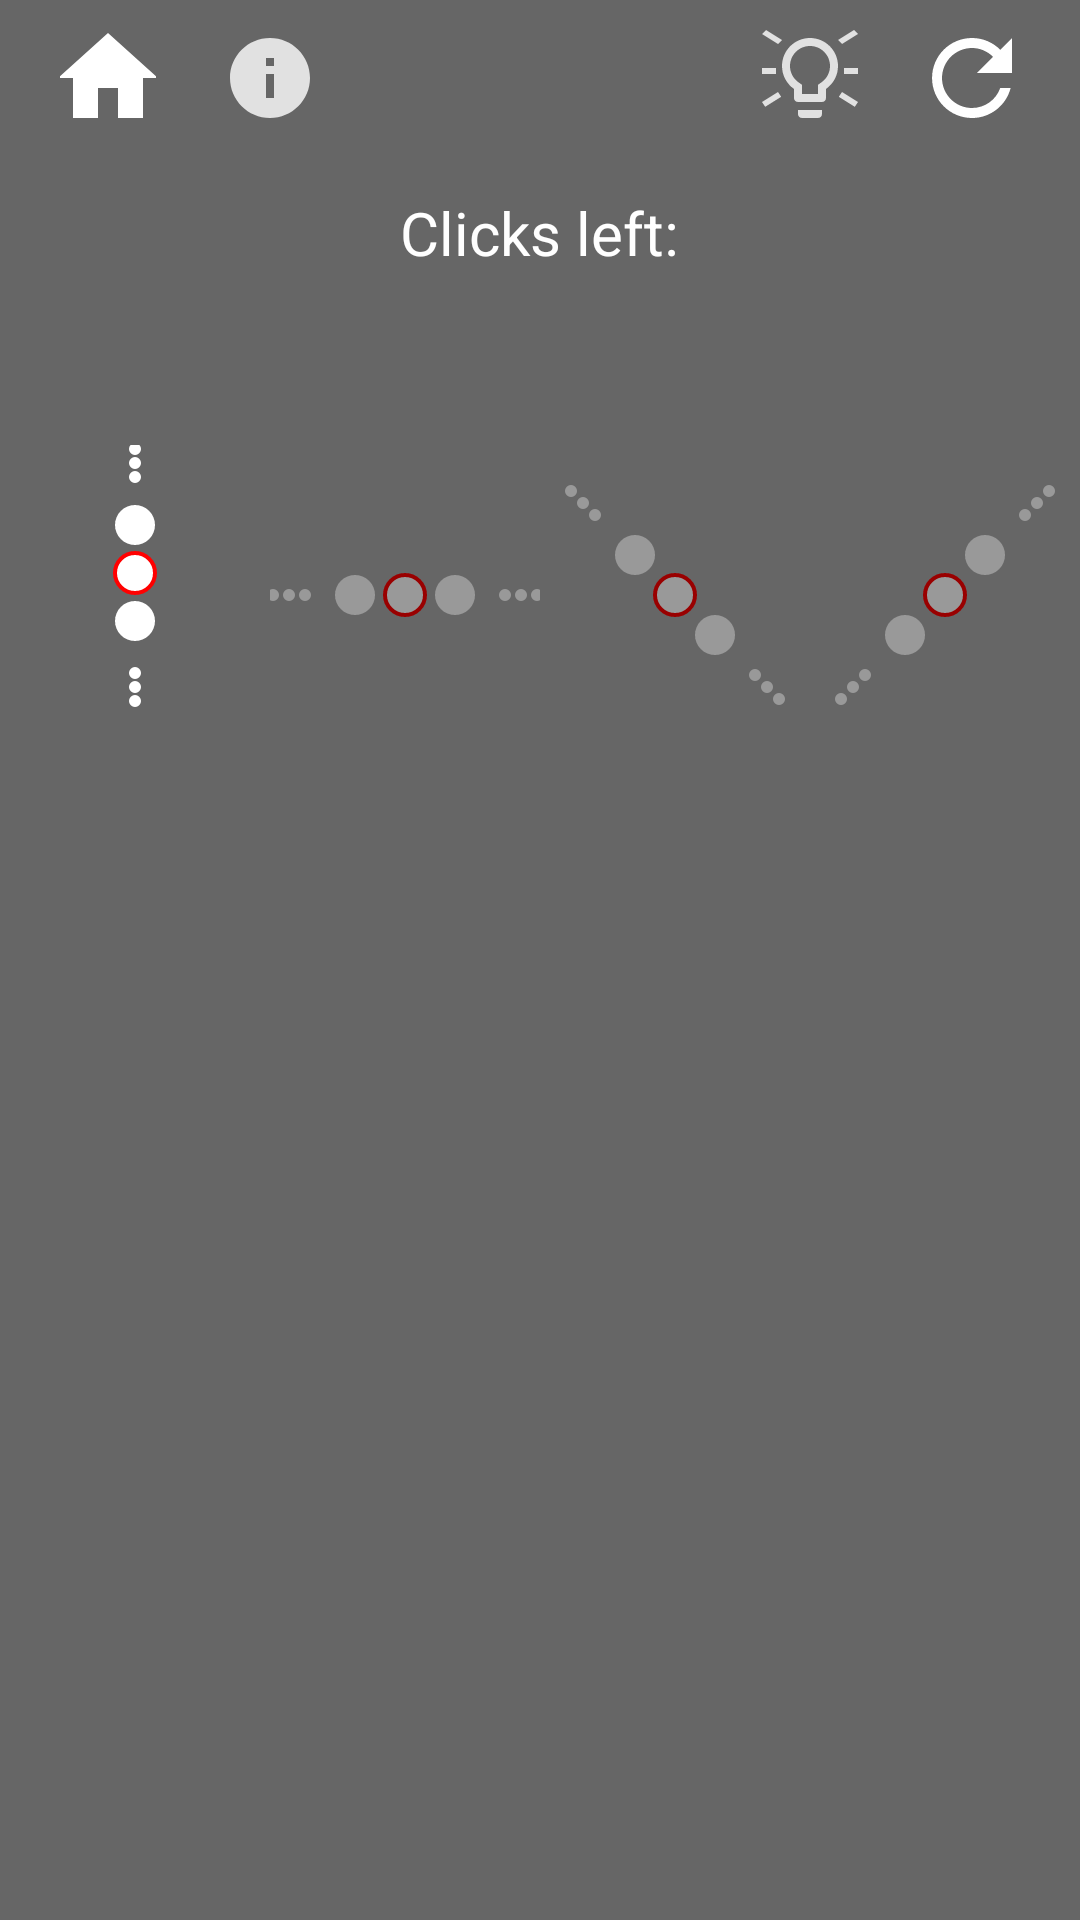

Produce the Android XML layout that renders to this screen, including the resource entries it uses.
<!-- AndroidManifest.xml: application theme AppTheme -->
<!-- res/layout/activity_make_them_green_puzzle_v2.xml -->
<?xml version="1.0" encoding="utf-8"?>

<androidx.constraintlayout.widget.ConstraintLayout xmlns:android="http://schemas.android.com/apk/res/android"
    xmlns:app="http://schemas.android.com/apk/res-auto"
    xmlns:tools="http://schemas.android.com/tools"
    android:layout_width="match_parent"
    android:layout_height="match_parent"
    tools:context=".gamemodes.makeThemGreenPuzzle_v2.MakeThemGreenPuzzle_v2">
    <LinearLayout
        android:layout_width="match_parent"
        android:layout_height="match_parent"
        android:gravity="center"
        android:orientation="vertical"
        android:weightSum="20">
        <include layout="@layout/top_bar_for_game_modes"/>
        <LinearLayout
            android:layout_width="match_parent"
            android:layout_height="0dp"
            android:layout_weight="6"
            android:weightSum="5"
            android:orientation="vertical"
            android:baselineAligned="false">
            <RelativeLayout
                android:layout_width="match_parent"
                android:layout_height="0dp"
                android:layout_weight="2">
                <TextView
                    android:layout_width="wrap_content"
                    android:layout_height="wrap_content"
                    android:layout_centerHorizontal="true"
                    android:textSize="20sp"
                    android:textColor="@color/white"
                    android:text="@string/clicks_left"/>

                <TextView
                    android:id="@+id/clicksLeftView"
                    android:layout_width="wrap_content"
                    android:layout_height="wrap_content"
                    android:textSize="45sp"
                    android:textColor="@color/red"
                    android:layout_centerInParent="true"
                    android:layout_margin="3dp">
                </TextView>
            </RelativeLayout>
            <LinearLayout
                android:layout_width="match_parent"
                android:layout_height="0dp"
                android:layout_weight="3"
                android:weightSum="4">

                        <ImageButton
                            android:id="@+id/row"
                            android:src="@drawable/make_them_green_puzzle_v2_row"
                            android:background="@android:color/transparent"
                            android:layout_width="0dp"
                            android:layout_height="match_parent"
                            android:tintMode="multiply"
                            android:layout_weight="1"
                            android:onClick="switchDirection"/>
                        <ImageButton
                            android:id="@+id/column"
                            android:src="@drawable/make_them_green_puzzle_v2_column"
                            android:background="@android:color/transparent"
                            android:layout_width="0dp"
                            android:layout_height="match_parent"
                            android:layout_weight="1"
                            android:tintMode="multiply"
                            android:onClick="switchDirection"
                            android:tint="@color/grey" />
                        <ImageButton
                            android:id="@+id/right_down"
                            android:src="@drawable/make_them_green_puzzle_v2_right_down_diagonal"
                            android:background="@android:color/transparent"
                            android:layout_width="0dp"
                            android:layout_height="match_parent"
                            android:layout_weight="1"
                            android:tintMode="multiply"
                            android:onClick="switchDirection"
                            android:tint="@color/grey" />
                        <ImageButton
                            android:id="@+id/right_up"
                            android:src="@drawable/make_them_green_puzzle_v2_right_up_diagonal"
                            android:background="@android:color/transparent"
                            android:layout_width="0dp"
                            android:tintMode="multiply"
                            android:layout_height="match_parent"
                            android:layout_weight="1"
                            android:onClick="switchDirection"
                            android:tint="@color/grey" />
                </LinearLayout>



        </LinearLayout>


        <RelativeLayout
            android:layout_width="match_parent"
            android:layout_height="0dp"
            android:layout_weight="12">
            <TableLayout
                android:id="@+id/tableLayoutMap"
                android:layout_width="wrap_content"
                android:layout_height="wrap_content"
                android:layout_centerInParent="true"
                android:layout_margin="3dp">
            </TableLayout>
        </RelativeLayout>
    </LinearLayout>
</androidx.constraintlayout.widget.ConstraintLayout>
<!-- res/layout/top_bar_for_game_modes.xml (included above) -->
<?xml version="1.0" encoding="utf-8"?>

<RelativeLayout xmlns:android="http://schemas.android.com/apk/res/android"

    android:layout_width="match_parent"
    android:layout_height="0dp"
    android:layout_weight="2">
    <ImageButton
        android:layout_marginStart="20dp"
        android:layout_marginTop="10dp"
        android:layout_width="wrap_content"
        android:layout_height="wrap_content"
        android:onClick="goHome"
        android:background="@android:color/transparent"
        android:src="@drawable/ic_home" />
    <ImageButton
        android:id="@+id/info_button"
        android:layout_marginStart="74dp"
        android:layout_marginTop="10dp"
        android:layout_width="wrap_content"
        android:layout_height="wrap_content"
        android:onClick="showInfo"
        android:background="@android:color/transparent"
        android:src="@drawable/ic_info"/>

    <ImageButton
        android:layout_width="wrap_content"
        android:layout_height="wrap_content"
        android:layout_alignParentEnd="true"
        android:layout_marginEnd="20dp"
        android:layout_marginTop="10dp"
        android:background="@android:color/transparent"
        android:onClick="resetMap"
        android:src="@drawable/ic_restart" />
    <ImageButton
        android:layout_width="wrap_content"
        android:layout_height="wrap_content"
        android:layout_alignParentEnd="true"
        android:layout_marginEnd="74dp"
        android:layout_marginTop="10dp"
        android:background="@android:color/transparent"
        android:onClick="showHintScreen"
        android:src="@drawable/ic_hint" />

    <TextView
        android:id="@+id/levelText"
        android:background="@android:color/transparent"
        android:layout_marginTop="10dp"
        android:textSize="30sp"
        android:textColor="@color/black"
        android:layout_centerHorizontal="true"
        android:layout_width="wrap_content"
        android:layout_height="wrap_content"
        android:text="" />
</RelativeLayout>
<!-- resources referenced by this layout -->
<resources>
  <color name="black">#000000</color>
  <color name="grey">#999</color>
  <color name="red">#FF0000</color>
  <color name="white">#FFFFFF</color>
  <!-- drawable ic_hint (drawable-anydpi) -->
  <vector xmlns:android="http://schemas.android.com/apk/res/android"
      android:width="32dp"
      android:height="32dp"
      android:viewportWidth="24"
      android:viewportHeight="24"
      android:tint="#FFFFFF"
      android:alpha="0.8">
      <path
          android:fillColor="#FF000000"
          android:pathData="M9,21c0,0.55 0.45,1 1,1h4c0.55,0 1,-0.45 1,-1v-1L9,20v1zM12,2C8.14,2 5,5.14 5,9c0,2.38 1.19,4.47 3,5.74L8,17c0,0.55 0.45,1 1,1h6c0.55,0 1,-0.45 1,-1v-2.26c1.81,-1.27 3,-3.36 3,-5.74 0,-3.86 -3.14,-7 -7,-7zM14.85,13.1l-0.85,0.6L14,16h-4v-2.3l-0.85,-0.6C7.8,12.16 7,10.63 7,9c0,-2.76 2.24,-5 5,-5s5,2.24 5,5c0,1.63 -0.8,3.16 -2.15,4.1z"/>
      <path
          android:fillColor="@color/red"
          android:pathData="M1,0 l4,2.5 l-1,1 l-4,-2.5z"/>
      <path
          android:fillColor="@color/red"
          android:pathData="M23,0 l-4,2.5 l1,1 l4,-2.5z"/>
      <path
          android:fillColor="@color/red"
          android:pathData="M0,18 l4,-2.5 l0.8,1.2 l-4,2.5z"/>
      <path
          android:fillColor="@color/red"
          android:pathData="M24,18 l-4,-2.5 l-0.8,1.2 l4,2.5z"/>
      <path
          android:fillColor="@color/red"
          android:pathData="M3.5,11 l0,-1.5 l-3.5,0 l0,1.5z"/>
      <path
          android:fillColor="@color/red"
          android:pathData="M24,11 l0,-1.5 l-3.5,0 l0,1.5z"/>
  </vector>
  <!-- drawable ic_home (drawable-anydpi) -->
  <vector xmlns:android="http://schemas.android.com/apk/res/android"
      android:width="32dp"
      android:height="32dp"
      android:viewportWidth="19.2"
      android:viewportHeight="19.2"
      android:tint="#FFFFFF">
      <group android:translateX="-2.4"
          android:translateY="-2.4">
          <path
              android:fillColor="#FF000000"
              android:pathData="M10,20v-6h4v6h5v-8h3L12,3 2,12h3v8z"/>
      </group>
  </vector>
  <!-- drawable ic_info (drawable-anydpi) -->
  <vector xmlns:android="http://schemas.android.com/apk/res/android"
      android:width="32dp"
      android:height="32dp"
      android:viewportWidth="24"
      android:viewportHeight="24"
      android:tint="#FFFFFF"
      android:alpha="0.8">
      <path
          android:fillColor="#FF000000"
          android:pathData="M12,2C6.48,2 2,6.48 2,12s4.48,10 10,10 10,-4.48 10,-10S17.52,2 12,2zM13,17h-2v-6h2v6zM13,9h-2L11,7h2v2z"/>
  </vector>
  <!-- drawable ic_restart (drawable-anydpi) -->
  <vector xmlns:android="http://schemas.android.com/apk/res/android"
      android:width="32dp"
      android:height="32dp"
      android:viewportWidth="19.2"
      android:viewportHeight="19.2"
      android:tint="#FFFFFF">
      <group android:translateX="-2.4"
          android:translateY="-2.4">
          <path
              android:fillColor="#FF000000"
              android:pathData="M17.65,6.35C16.2,4.9 14.21,4 12,4c-4.42,0 -7.99,3.58 -7.99,8s3.57,8 7.99,8c3.73,0 6.84,-2.55 7.73,-6h-2.08c-0.82,2.33 -3.04,4 -5.65,4 -3.31,0 -6,-2.69 -6,-6s2.69,-6 6,-6c1.66,0 3.14,0.69 4.22,1.78L13,11h7V4l-2.35,2.35z"/>
      </group>
  </vector>
  <string name="clicks_left">Clicks left:</string>
  <style name="AppTheme" parent="Theme.AppCompat.Light.NoActionBar">
          
          <item name="colorPrimary">@color/colorPrimary</item>
          <item name="colorPrimaryDark">@color/colorPrimaryDark</item>
          <item name="android:windowBackground">@color/standard_background</item>
      </style>
  <color name="colorPrimary">#008577</color>
  <color name="colorPrimaryDark">#00574B</color>
  <color name="standard_background">#666666</color>
</resources>
